Run: headless pygame with SDL's dummy video driver; simulated clock (each Clock.tick advances the game by its frame time, no real sleeping); random seed 0; keys injected as events and as key.get_pressed() state; no mouse input.
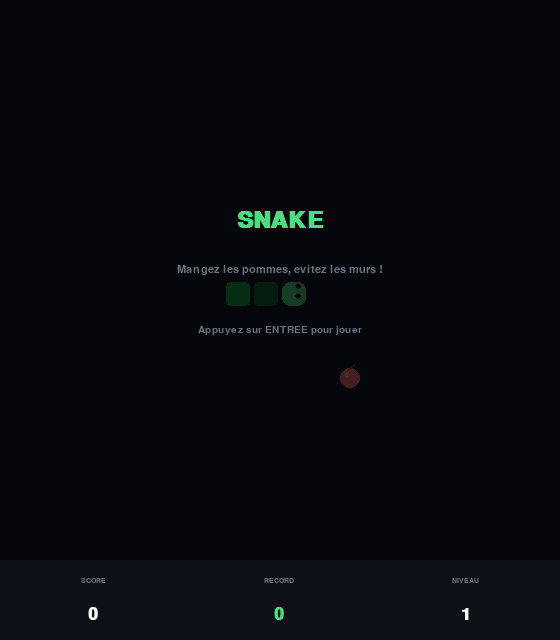
Frame 1 of 4 · flips 1–60 · no input
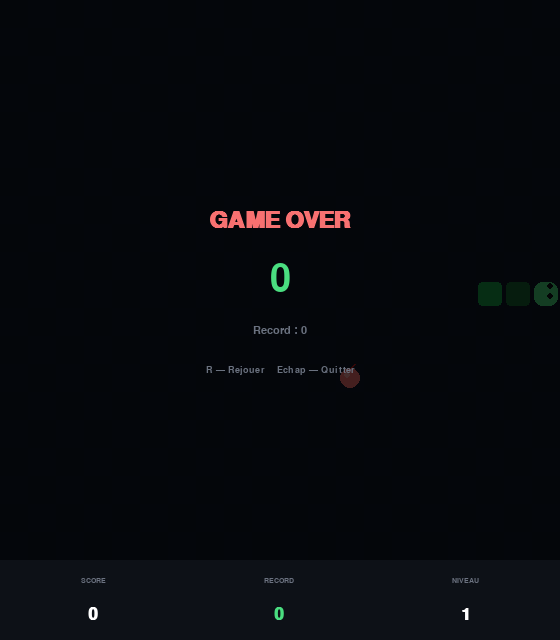
Frame 2 of 4 · flips 61–180 · tapped SPACE, RETURN · held RIGHT (→), D
Frame 3 of 4 · flips 181–300 · held DOWN (↓), S · screen unchanged from frame 2, image omitted
Frame 4 of 4 · flips 301–420 · held LEFT (←), A, UP (↑), W · screen unchanged from frame 3, image omitted

The pygame program that drew these frames:

"""
Snake Game — Python avec Pygame
================================
Installation : pip install pygame
Lancement    : python snake.py

Contrôles
---------
  ↑ ↓ ← →  ou  W A S D  — diriger le serpent
  P             — pause
  R             — rejouer après game over
  Échap         — quitter
"""

import pygame
import random
import sys


COLS, ROWS = 20, 20
CELL       = 28
WIDTH      = COLS * CELL          # 560
HEIGHT     = ROWS * CELL + 80     # 640  (80px pour le HUD)
FPS        = 60


C_BG       = (13,  17,  23)
C_GRID_A   = (17,  24,  39)
C_GRID_B   = (15,  23,  42)
C_HEAD     = (74, 222, 128)
C_BODY     = (22, 163,  74)
C_BODY2    = (22, 101,  52)
C_APPLE    = (248, 113, 113)
C_SHINE    = (252, 165, 165)
C_STEM     = (185,  28,  28)
C_EYE      = (13,  17,  23)
C_TEXT     = (255, 255, 255)
C_MUTED    = (107, 114, 128)
C_GREEN    = (74, 222, 128)
C_RED      = (248, 113, 113)

SPEED_BASE = 8    # cases/seconde au niveau 1
SPEED_STEP = 1    # +1 case/s tous les 5 pts



def rnd_cell():
    return (random.randrange(COLS), random.randrange(ROWS))

def draw_rounded_rect(surf, color, rect, radius=6):
    pygame.draw.rect(surf, color, rect, border_radius=radius)

def draw_text(surf, text, size, color, cx, cy, bold=False):
    font = pygame.font.SysFont("Courier New", size, bold=bold)
    img  = font.render(text, True, color)
    r    = img.get_rect(center=(cx, cy))
    surf.blit(img, r)



class Apple:
    def __init__(self, snake_cells):
        self.pos = self._spawn(snake_cells)

    def _spawn(self, occupied):
        while True:
            p = rnd_cell()
            if p not in occupied:
                return p

    def draw(self, surf):
        x, y = self.pos[0] * CELL + CELL // 2, self.pos[1] * CELL + CELL // 2
        r = CELL // 2 - 4
        pygame.draw.circle(surf, C_APPLE, (x, y), r)
        pygame.draw.circle(surf, C_SHINE, (x - 3, y - 3), max(3, r // 3))
        pygame.draw.line(surf, C_STEM, (x, y - r), (x + 4, y - r - 4), 2)


class Snake:
    def __init__(self):
        self.body  = [(10, 10), (9, 10), (8, 10)]
        self.dir   = (1, 0)
        self.next  = (1, 0)
        self.alive = True

    def set_dir(self, dx, dy):
        if (dx, dy) == (-self.dir[0], -self.dir[1]):
            return   # demi-tour interdit
        self.next = (dx, dy)

    def update(self, apple_pos):
        """Avance d'une case. Retourne True si pomme mangée."""
        self.dir = self.next
        head = (self.body[0][0] + self.dir[0],
                self.body[0][1] + self.dir[1])

        if not (0 <= head[0] < COLS and 0 <= head[1] < ROWS):
            self.alive = False
            return False

        if head in self.body:
            self.alive = False
            return False

        self.body.insert(0, head)
        if head == apple_pos:
            return True   # pomme mangée → queue conservée
        else:
            self.body.pop()
            return False

    def draw(self, surf):
        for i, (cx, cy) in enumerate(self.body):
            rx, ry = cx * CELL + 2, cy * CELL + 2
            rw, rh = CELL - 4, CELL - 4
            color  = C_HEAD if i == 0 else (C_BODY if i % 2 == 0 else C_BODY2)
            radius = 8 if i == 0 else 4
            draw_rounded_rect(surf, color, pygame.Rect(rx, ry, rw, rh), radius)

            if i == 0:
                hx, hy = cx * CELL, cy * CELL
                dx, dy = self.dir
                if   dx ==  1: eyes = [(hx+18, hy+6),  (hx+18, hy+16)]
                elif dx == -1: eyes = [(hx+6,  hy+6),  (hx+6,  hy+16)]
                elif dy ==  1: eyes = [(hx+6,  hy+18), (hx+16, hy+18)]
                else:          eyes = [(hx+6,  hy+6),  (hx+16, hy+6)]
                for ex, ey in eyes:
                    pygame.draw.circle(surf, C_EYE, (ex, ey), 3)


class Game:
    def __init__(self):
        pygame.init()
        pygame.display.set_caption("Snake")
        self.screen = pygame.display.set_mode((WIDTH, HEIGHT))
        self.clock  = pygame.time.Clock()
        self.best   = 0
        self.reset()

    def reset(self):
        self.snake    = Snake()
        self.apple    = Apple(set(self.snake.body))
        self.score    = 0
        self.level    = 1
        self.paused   = False
        self.over     = False
        self.tick_acc = 0.0

    def step_interval(self):
        speed = SPEED_BASE + (self.level - 1) * SPEED_STEP
        return 1.0 / speed

    # ── Dessin ─
    def draw_grid(self):
        for x in range(COLS):
            for y in range(ROWS):
                color = C_GRID_A if (x + y) % 2 == 0 else C_GRID_B
                self.screen.fill(color, (x * CELL, y * CELL, CELL, CELL))

    def draw_hud(self):
        hud_y = ROWS * CELL
        self.screen.fill(C_BG, (0, hud_y, WIDTH, 80))
        third = WIDTH // 3
        items = [
            ("SCORE",  str(self.score), C_TEXT),
            ("RECORD", str(self.best),  C_GREEN),
            ("NIVEAU", str(self.level), C_TEXT),
        ]
        for i, (label, value, col) in enumerate(items):
            cx = third * i + third // 2
            draw_text(self.screen, label, 11, C_MUTED, cx, hud_y + 20)
            draw_text(self.screen, value, 26, col,     cx, hud_y + 54, bold=True)

    def draw_overlay(self, title, title_color, subtitle="", score_big=None):
        overlay = pygame.Surface((WIDTH, ROWS * CELL), pygame.SRCALPHA)
        overlay.fill((0, 0, 0, 185))
        self.screen.blit(overlay, (0, 0))
        mid_x, mid_y = WIDTH // 2, ROWS * CELL // 2
        draw_text(self.screen, title, 34, title_color, mid_x, mid_y - 60, bold=True)
        if score_big is not None:
            draw_text(self.screen, str(score_big), 56, C_GREEN,  mid_x, mid_y)
            draw_text(self.screen, f"Record : {self.best}", 16, C_MUTED, mid_x, mid_y + 50)
            draw_text(self.screen, "R — Rejouer    Echap — Quitter", 14, C_MUTED, mid_x, mid_y + 90)
        else:
            draw_text(self.screen, subtitle, 17, C_MUTED, mid_x, mid_y - 10)
            draw_text(self.screen, "Appuyez sur ENTREE pour jouer", 15, C_MUTED, mid_x, mid_y + 50)

    
    def run(self):
        show_start = True

        while True:
            dt = self.clock.tick(FPS) / 1000.0

            for event in pygame.event.get():
                if event.type == pygame.QUIT:
                    pygame.quit()
                    sys.exit()

                if event.type == pygame.KEYDOWN:
                    k = event.key

                    if show_start and k == pygame.K_RETURN:
                        show_start = False

                    elif self.over:
                        if k == pygame.K_r:      self.reset()
                        if k == pygame.K_ESCAPE: pygame.quit(); sys.exit()

                    else:
                        if k == pygame.K_p:
                            self.paused = not self.paused

                        dirs = {
                            pygame.K_UP:    (0, -1), pygame.K_w: (0, -1),
                            pygame.K_DOWN:  (0,  1), pygame.K_s: (0,  1),
                            pygame.K_LEFT:  (-1, 0), pygame.K_a: (-1, 0),
                            pygame.K_RIGHT: (1,  0), pygame.K_d: (1,  0),
                        }
                        if k in dirs and not self.paused:
                            self.snake.set_dir(*dirs[k])

                        if k == pygame.K_ESCAPE:
                            pygame.quit()
                            sys.exit()

            # Mise à jour logique
            if not show_start and not self.over and not self.paused:
                self.tick_acc += dt
                if self.tick_acc >= self.step_interval():
                    self.tick_acc = 0.0
                    ate = self.snake.update(self.apple.pos)
                    if ate:
                        self.score += 1
                        if self.score > self.best:
                            self.best = self.score
                        self.level = self.score // 5 + 1
                        self.apple = Apple(set(self.snake.body))
                    if not self.snake.alive:
                        self.over = True

            # Dessin
            self.screen.fill(C_BG)
            self.draw_grid()
            self.apple.draw(self.screen)
            self.snake.draw(self.screen)
            self.draw_hud()

            if show_start:
                self.draw_overlay("SNAKE", C_GREEN,
                                  subtitle="Mangez les pommes, evitez les murs !")
            elif self.over:
                self.draw_overlay("GAME OVER", C_RED, score_big=self.score)
            elif self.paused:
                self.draw_overlay("PAUSE", C_TEXT, subtitle="P — continuer")

            pygame.display.flip()


# ── Lancement 
if __name__ == "__main__":
    Game().run()
